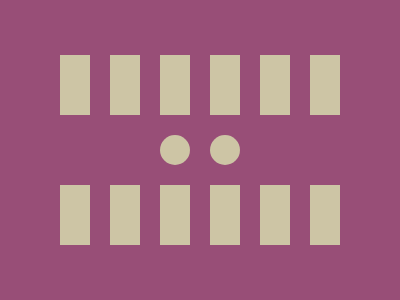

Reproduce this picture with HTML and CSS.

<div class="pillar bg"></div>
<div class="dot bg"></div>
<style>
  *{gap:20px}
  body{
    margin:55 60;
    height:100%;
    background:#984E77;
  }
  .bg{background:#CDC5A5}
  .pillar{
    width:30;
    height:60;
    box-shadow:50px 0 #CDC5A5, 100px 0 #CDC5A5, 150px 0 #CDC5A5, 200px 0 #CDC5A5, 250px 0 #CDC5A5,
    0 130px #CDC5A5, 50px 130px #CDC5A5, 100px 130px #CDC5A5, 150px 130px #CDC5A5, 200px 130px #CDC5A5, 250px 130px #CDC5A5;
  }
  .dot{
    margin:20 100;
    width:30;
    height:30;
    border-radius:50%;
    box-shadow:50px 0 #CDC5A5;
  }
</style>
